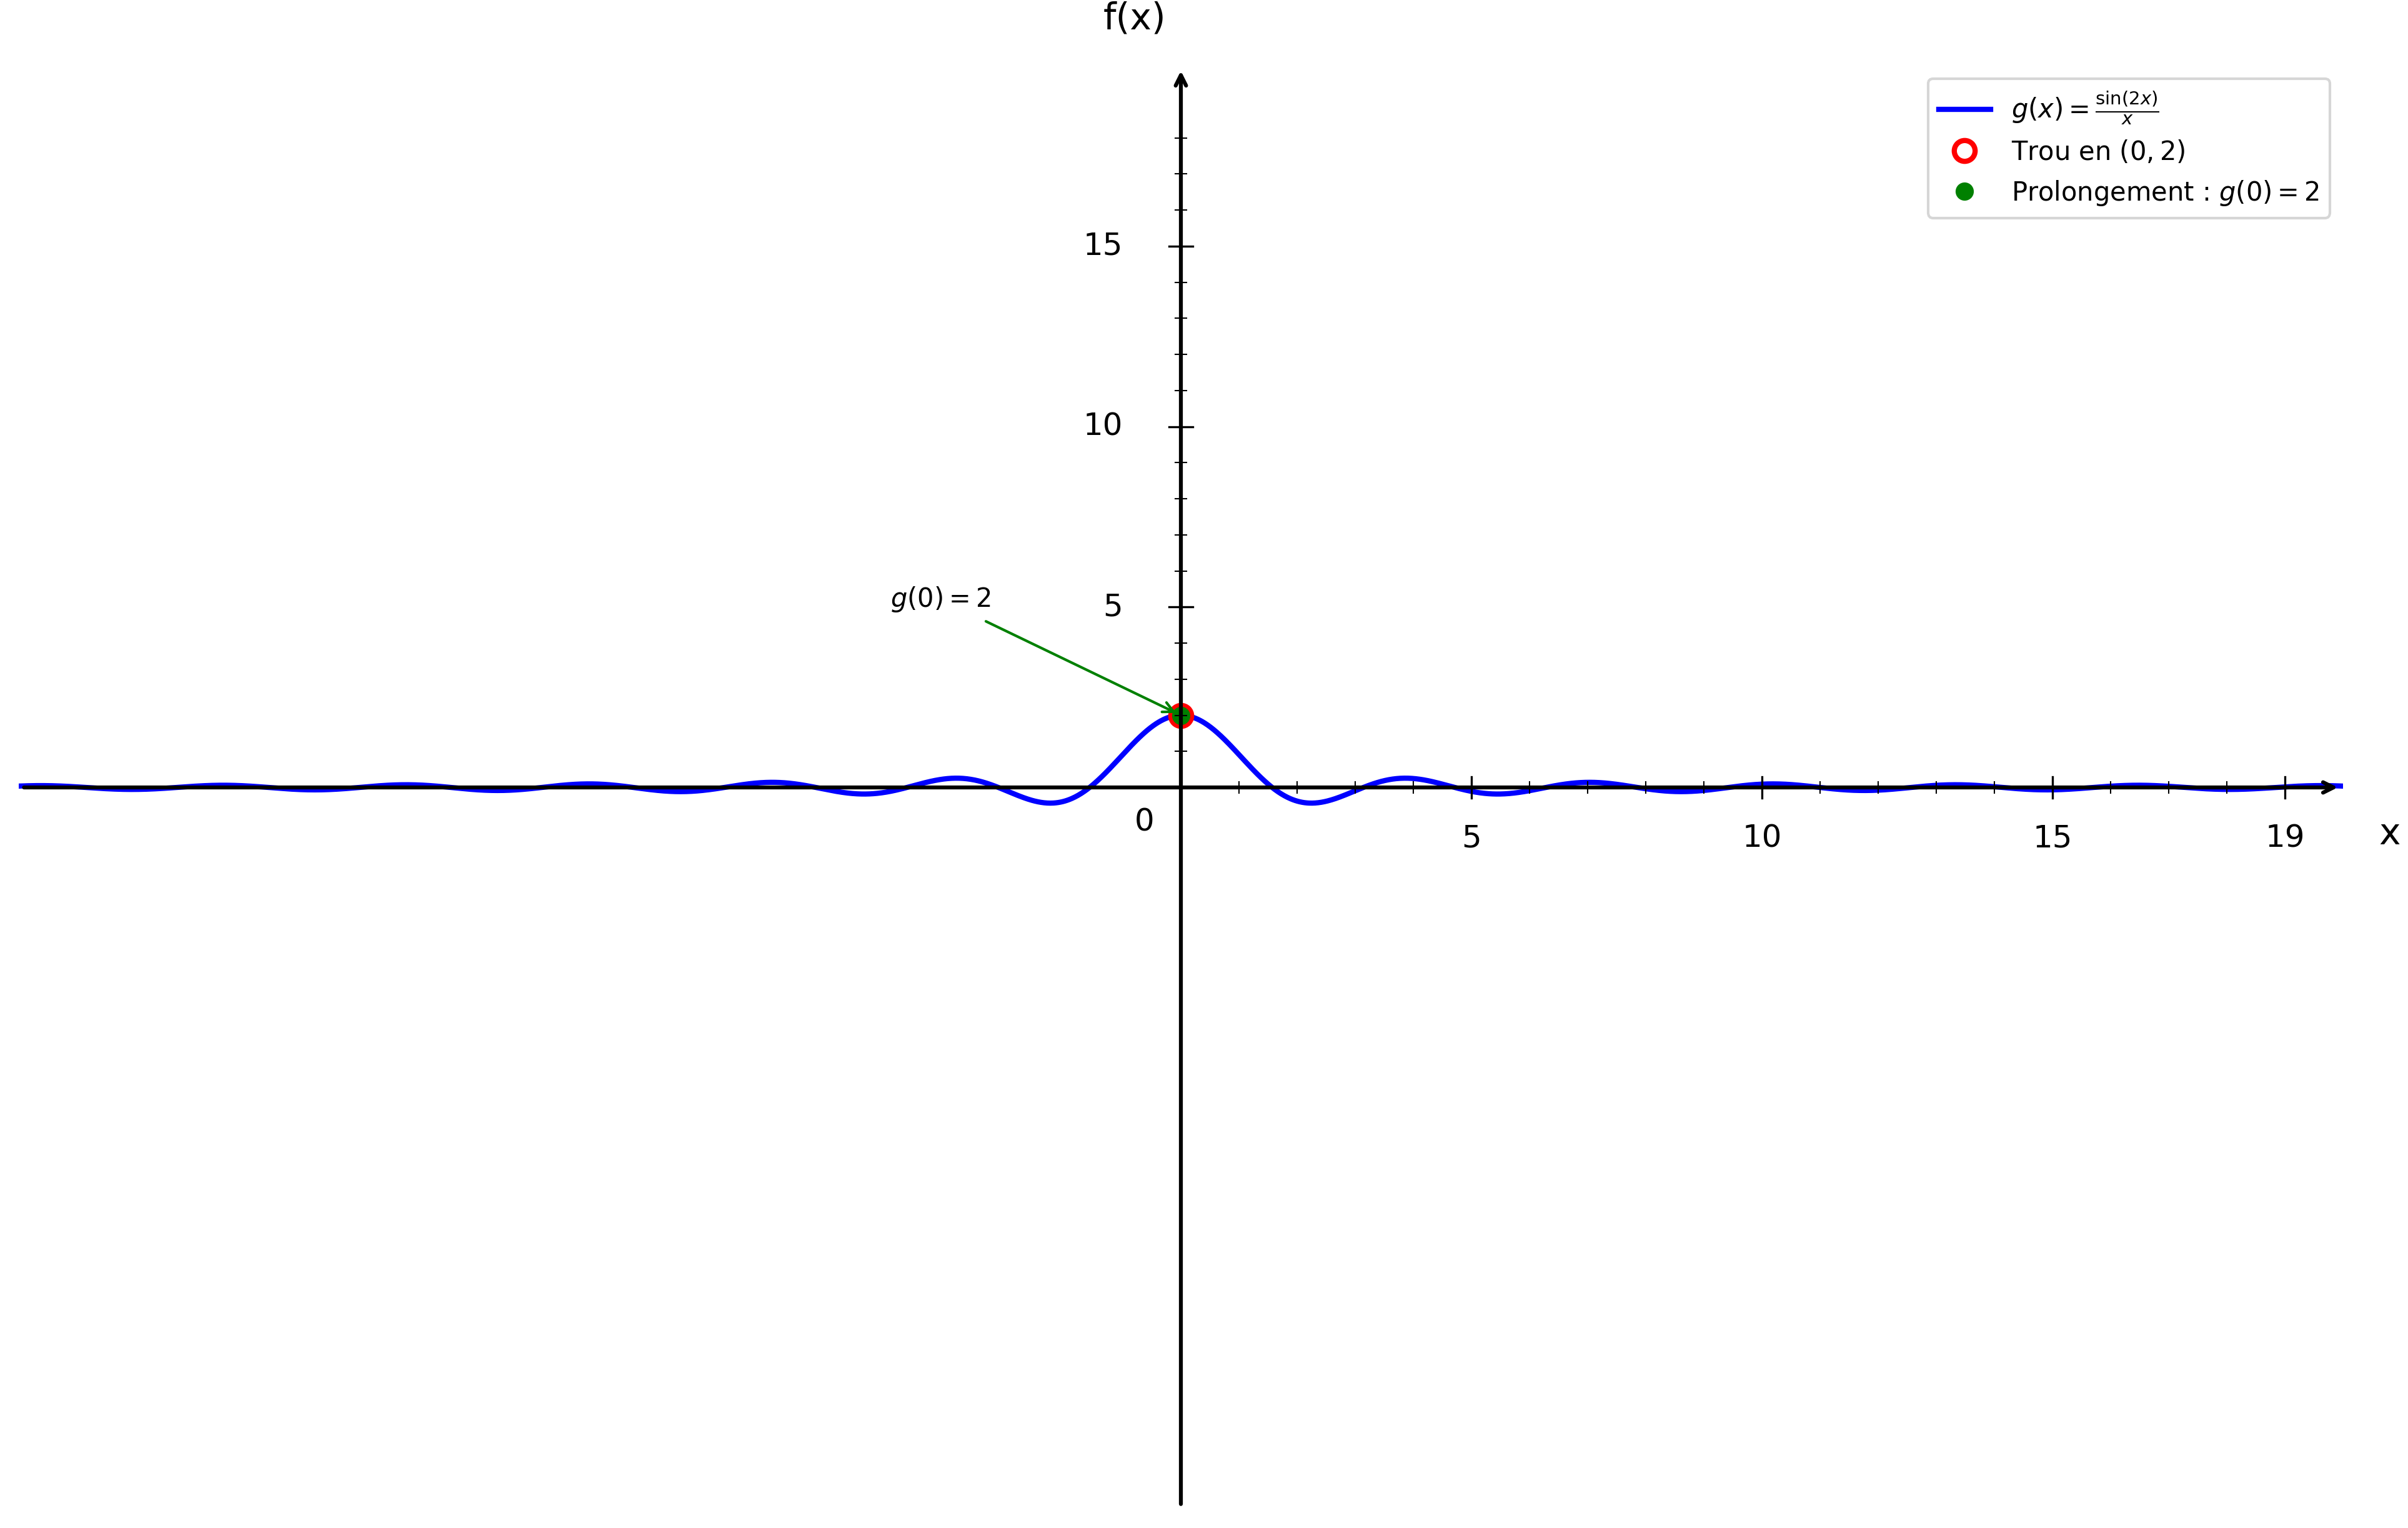

This figure's Python source:
import numpy as np
import matplotlib.pyplot as plt

plt.figure(figsize=(16, 10))
ax = plt.gca()

# Fonction g(x) = sin(2x)/x
def g(x):
    return np.sin(2*x) / x

# Domaine de définition (éviter x = 0)
x1 = np.linspace(-20, -0.05, 1500)
x2 = np.linspace(0.05, 20, 1500)

# Courbes
plt.plot(x1, g(x1), 'b-', linewidth=2, label=r'$g(x) = \frac{\sin(2x)}{x}$')
plt.plot(x2, g(x2), 'b-', linewidth=2)

# Trou en x = 0, y = 2 (discontinuité évitable)
plt.plot(0, 2, 'ro', markersize=8, markerfacecolor='white', markeredgewidth=2, label='Trou en $(0, 2)$')

# Point de prolongement
plt.plot(0, 2, 'go', markersize=6, label='Prolongement : $g(0) = 2$')

# Annotation
ax.annotate('$g(0) = 2$', (0, 2), xytext=(-5, 5), fontsize=10,
            arrowprops=dict(arrowstyle='->', color='green', lw=1))

# Limites
plt.xlim(-20, 20)
plt.ylim(-20, 20)

# Désactiver ticks automatiques
ax.set_xticks([])
ax.set_yticks([])

# Supprimer spines
for spine in ax.spines.values():
    spine.set_visible(False)

# Tracer les axes avec flèches
ax.annotate("", xy=(20, 0), xytext=(-20, 0),
            arrowprops=dict(arrowstyle="->", color="black", linewidth=1.5))
ax.annotate("", xy=(0, 20), xytext=(0, -20),
            arrowprops=dict(arrowstyle="->", color="black", linewidth=1.5))

# Texte "0"
ax.text(-0.8, -1.2, '0', fontsize=12)

# --- Graduation manuelle ---
xticks_major = [5, 10, 15, 19]
yticks_major = [5, 10, 15, 19]

# Axe X grandes graduations
for x in xticks_major:
    ax.plot([x, x], [-0.3, 0.3], color="black", linewidth=0.8)
    ax.text(x, -1.0, str(x), ha='center', va='top', fontsize=12)

# Axe Y grandes graduations
for y in yticks_major:
    if y < 19:
        ax.plot([-0.2, 0.2], [y, y], color="black", linewidth=0.8)
        ax.text(-1.0, y, str(y), ha='right', va='center', fontsize=12)

# --- Petites graduations intermédiaires (tous les 1) ---
# Axe X
for x in range(1, 20):
    if x not in xticks_major:
        ax.plot([x, x], [-0.15, 0.15], color="black", linewidth=0.5)

# Axe Y
for y in range(1, 20):
    if y not in yticks_major and y < 19:
        ax.plot([-0.1, 0.1], [y, y], color="black", linewidth=0.5)

# Labels
plt.xlabel('x', fontsize=14, labelpad=15)
plt.ylabel('f(x)', fontsize=14, labelpad=15, rotation=0)
ax.xaxis.set_label_coords(1.02, 0.48)
ax.yaxis.set_label_coords(0.48, 1.02)

# Légende
plt.legend(fontsize=10, loc='upper right')

# Sauvegarde
plt.savefig('/Users/anthonytabet/Desktop/OptiTABV2/OptiTAB/frontend/cours/graphe/prolongement_question2.png', 
            dpi=300, bbox_inches='tight')
plt.show()

print("Graphique 'prolongement_question2.png' créé avec succès!")
